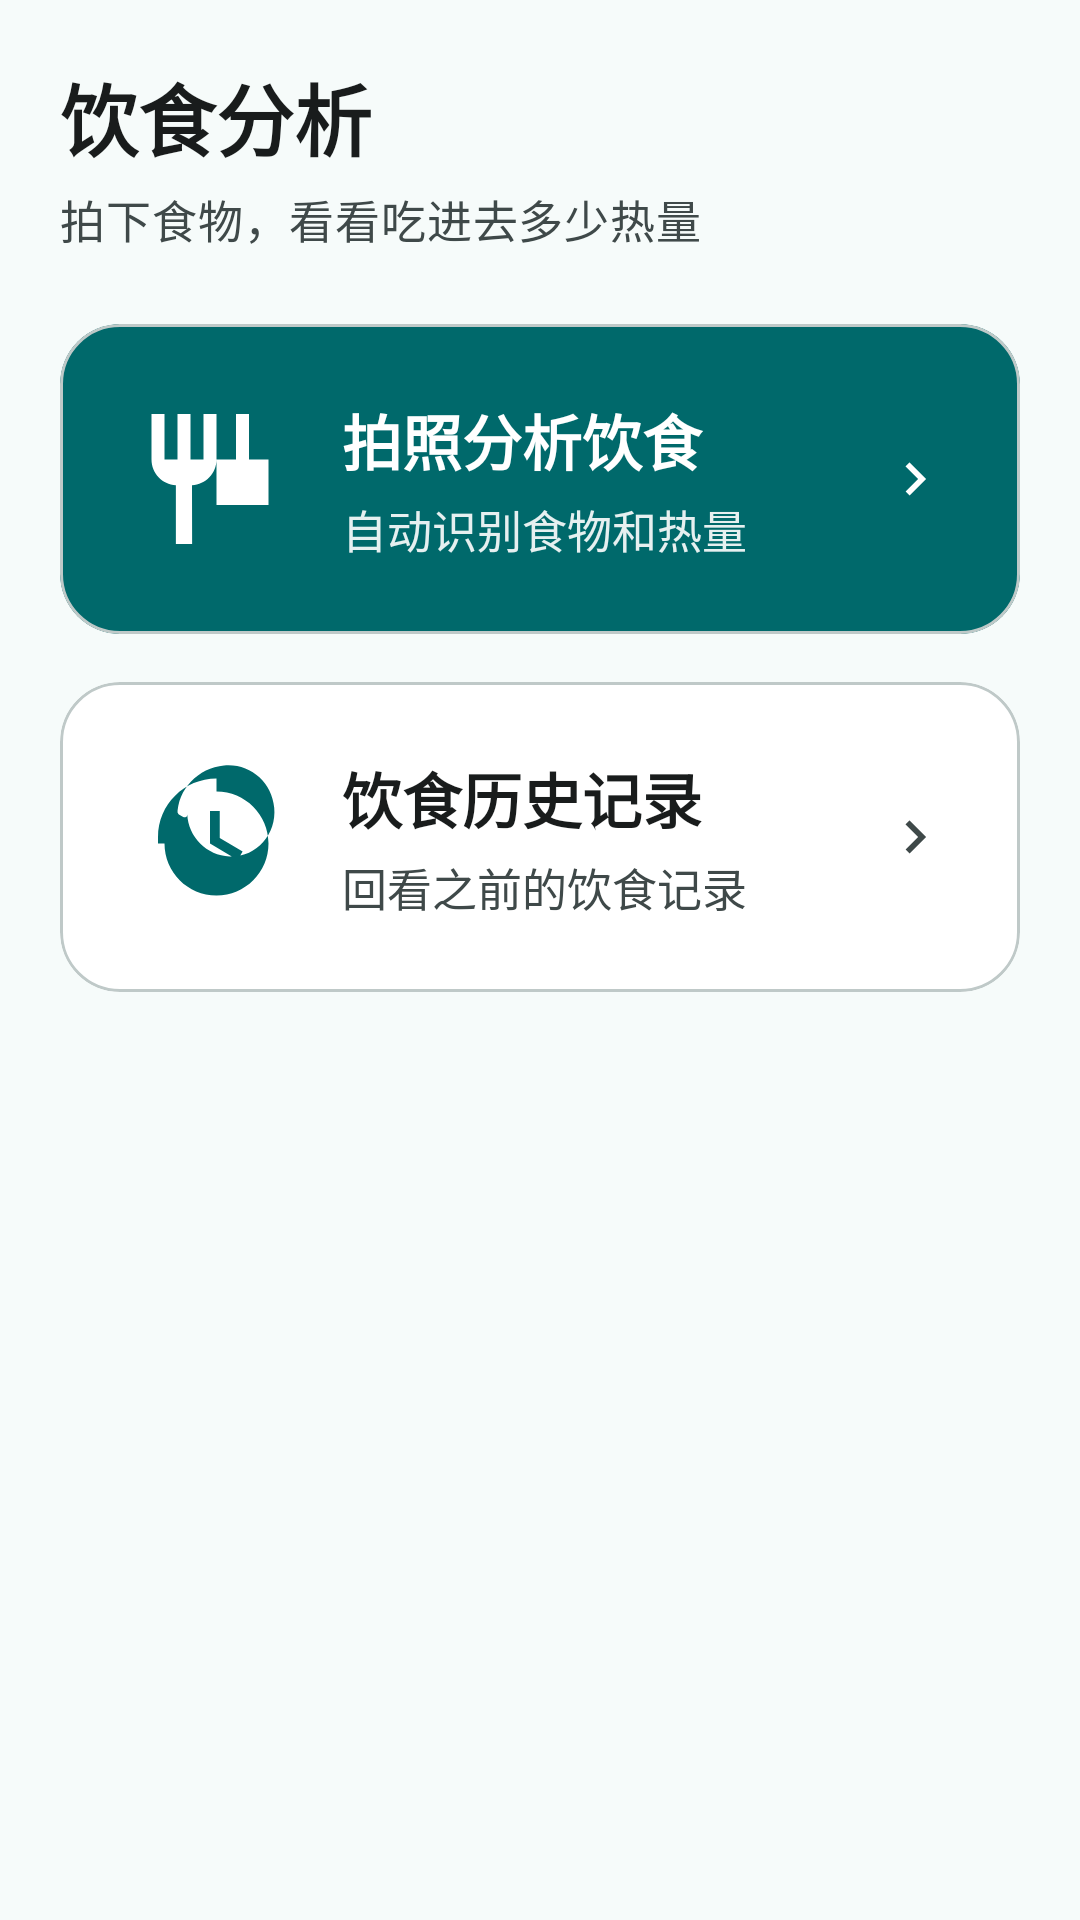

Produce the Android XML layout that renders to this screen, including the resource entries it uses.
<!-- AndroidManifest.xml: activity theme Theme.AIHealth_ALL -->
<!-- res/layout/fragment_diet_analysis.xml -->
<?xml version="1.0" encoding="utf-8"?>
<ScrollView xmlns:android="http://schemas.android.com/apk/res/android"
    xmlns:app="http://schemas.android.com/apk/res-auto"
    android:id="@+id/coordinator_layout"
    android:layout_width="match_parent"
    android:layout_height="match_parent"
    android:background="@color/background"
    android:paddingHorizontal="20dp"
    android:paddingTop="20dp"
    android:paddingBottom="28dp"
    android:fillViewport="true">

    <LinearLayout
        android:layout_width="match_parent"
        android:layout_height="wrap_content"
        android:orientation="vertical">

        <TextView
            android:layout_width="match_parent"
            android:layout_height="wrap_content"
            android:text="饮食分析"
            style="@style/TextAppearance.AIHealth.Headline" />

        <TextView
            android:layout_width="match_parent"
            android:layout_height="wrap_content"
            android:layout_marginTop="4dp"
            android:text="拍下食物，看看吃进去多少热量"
            style="@style/TextAppearance.AIHealth.Caption" />

        
        <com.google.android.material.card.MaterialCardView
            android:id="@+id/card_diet_analysis"
            android:layout_width="match_parent"
            android:layout_height="wrap_content"
            android:layout_marginTop="24dp"
            app:cardCornerRadius="20dp"
            app:cardElevation="0dp"
            app:cardBackgroundColor="@color/primary"
            android:clickable="true"
            android:focusable="true">

            <LinearLayout
                android:layout_width="match_parent"
                android:layout_height="wrap_content"
                android:orientation="horizontal"
                android:gravity="center_vertical"
                android:padding="24dp">

                <ImageView
                    android:layout_width="52dp"
                    android:layout_height="52dp"
                    android:src="@drawable/ic_restaurant"
                    android:contentDescription="拍照分析"
                    app:tint="@color/white" />

                <LinearLayout
                    android:layout_width="0dp"
                    android:layout_height="wrap_content"
                    android:layout_weight="1"
                    android:layout_marginStart="18dp"
                    android:orientation="vertical">

                    <TextView
                        android:layout_width="match_parent"
                        android:layout_height="wrap_content"
                        android:text="拍照分析饮食"
                        android:textColor="@color/white"
                        android:textSize="20sp"
                        android:textStyle="bold" />

                    <TextView
                        android:layout_width="match_parent"
                        android:layout_height="wrap_content"
                        android:layout_marginTop="4dp"
                        android:text="自动识别食物和热量"
                        android:textColor="#E6FFFFFF"
                        android:textSize="15sp" />
                </LinearLayout>

                <ImageView
                    android:layout_width="22dp"
                    android:layout_height="22dp"
                    android:src="@drawable/ic_arrow_right"
                    android:contentDescription="进入"
                    app:tint="@color/white" />
            </LinearLayout>
        </com.google.android.material.card.MaterialCardView>

        
        <com.google.android.material.card.MaterialCardView
            android:id="@+id/card_history"
            android:layout_width="match_parent"
            android:layout_height="wrap_content"
            android:layout_marginTop="16dp"
            style="@style/Widget.AIHealth.Card"
            android:clickable="true"
            android:focusable="true">

            <LinearLayout
                android:layout_width="match_parent"
                android:layout_height="wrap_content"
                android:orientation="horizontal"
                android:gravity="center_vertical"
                android:padding="24dp">

                <ImageView
                    android:layout_width="52dp"
                    android:layout_height="52dp"
                    android:src="@drawable/ic_history"
                    android:contentDescription="历史记录"
                    app:tint="@color/primary" />

                <LinearLayout
                    android:layout_width="0dp"
                    android:layout_height="wrap_content"
                    android:layout_weight="1"
                    android:layout_marginStart="18dp"
                    android:orientation="vertical">

                    <TextView
                        android:layout_width="match_parent"
                        android:layout_height="wrap_content"
                        android:text="饮食历史记录"
                        android:textColor="@color/on_surface"
                        android:textSize="20sp"
                        android:textStyle="bold" />

                    <TextView
                        android:layout_width="match_parent"
                        android:layout_height="wrap_content"
                        android:layout_marginTop="4dp"
                        android:text="回看之前的饮食记录"
                        android:textColor="@color/on_surface_variant"
                        android:textSize="15sp" />
                </LinearLayout>

                <ImageView
                    android:layout_width="22dp"
                    android:layout_height="22dp"
                    android:src="@drawable/ic_arrow_right"
                    android:contentDescription="进入"
                    app:tint="@color/on_surface_variant" />
            </LinearLayout>
        </com.google.android.material.card.MaterialCardView>
    </LinearLayout>
</ScrollView>
<!-- resources referenced by this layout -->
<resources>
  <color name="background">#F6FBFA</color>
  <color name="on_surface">#191C1C</color>
  <color name="on_surface_variant">#3F4949</color>
  <color name="primary">#00696B</color>
  <color name="white">#FFFFFF</color>
  <!-- drawable ic_arrow_right (drawable) -->
  <vector xmlns:android="http://schemas.android.com/apk/res/android"
      android:width="24dp"
      android:height="24dp"
      android:viewportWidth="24"
      android:viewportHeight="24"
      android:tint="?attr/colorOnSurface">
      <path
          android:fillColor="@android:color/white"
          android:pathData="M8.59,16.59L13.17,12 8.59,7.41 10,6l6,6 -6,6z"/>
  </vector>
  <!-- drawable ic_restaurant (drawable) -->
  <vector xmlns:android="http://schemas.android.com/apk/res/android"
      android:width="24dp"
      android:height="24dp"
      android:viewportWidth="24"
      android:viewportHeight="24"
      android:tint="?attr/colorOnSurface">
      <path
          android:fillColor="@android:color/white"
          android:pathData="M11,9L9,9L9,2L7,2L7,9L5,9L5,2L3,2L3,9c0,2.12 1.66,3.84 3.75,3.97L6.75,22h2.5l-0.02,-9.03C11.34,12.84 13,11.12 13,9L13,2h-2L11,9zM21,9l-3,0l0,-7h-2l0,7l-3,0l0,7h8L21,9z"/>
  </vector>
  <style name="TextAppearance.AIHealth.Caption" parent="TextAppearance.Material3.BodyMedium">
          <item name="android:textSize">15sp</item>
          <item name="android:textColor">@color/on_surface_variant</item>
      </style>
  <style name="TextAppearance.AIHealth.Headline" parent="TextAppearance.Material3.HeadlineMedium">
          <item name="android:textSize">26sp</item>
          <item name="android:textStyle">bold</item>
          <item name="android:textColor">@color/on_surface</item>
      </style>
  <style name="Widget.AIHealth.Card" parent="Widget.Material3.CardView.Elevated">
          <item name="cardCornerRadius">20dp</item>
          <item name="cardElevation">0dp</item>
          <item name="cardBackgroundColor">@color/surface_container_lowest</item>
          <item name="strokeWidth">1dp</item>
          <item name="strokeColor">@color/outline_variant</item>
      </style>
  <color name="surface_container_lowest">#FFFFFF</color>
  <color name="outline_variant">#BFC9C8</color>
  <color name="on_primary">#FFFFFF</color>
  <color name="primary_container">#9CF2F2</color>
  <color name="on_primary_container">#002020</color>
  <color name="primary_light">#9CF2F2</color>
  <color name="secondary">#4A6363</color>
  <color name="on_secondary">#FFFFFF</color>
  <color name="secondary_container">#CDE8E8</color>
  <color name="on_secondary_container">#051F1F</color>
  <color name="tertiary">#8A5000</color>
  <color name="on_tertiary">#FFFFFF</color>
  <color name="tertiary_container">#FFDDB0</color>
  <color name="on_tertiary_container">#2C1600</color>
  <color name="error">#BA1A1A</color>
  <color name="on_error">#FFFFFF</color>
  <color name="error_container">#FFDAD6</color>
  <color name="on_error_container">#410002</color>
  <color name="on_background">#191C1C</color>
  <color name="surface">#F6FBFA</color>
  <color name="surface_variant">#DAE5E4</color>
  <color name="surface_container_highest">#DEE4E4</color>
  <color name="on_surface_inverse">#EFF1F1</color>
  <color name="outline">#6F7978</color>
  <style name="ShapeAppearance.AIHealth.Small" parent="">
          <item name="cornerFamily">rounded</item>
          <item name="cornerSize">12dp</item>
      </style>
  <style name="ShapeAppearance.AIHealth.Medium" parent="">
          <item name="cornerFamily">rounded</item>
          <item name="cornerSize">20dp</item>
      </style>
  <style name="ShapeAppearance.AIHealth.Large" parent="">
          <item name="cornerFamily">rounded</item>
          <item name="cornerSize">28dp</item>
      </style>
</resources>
